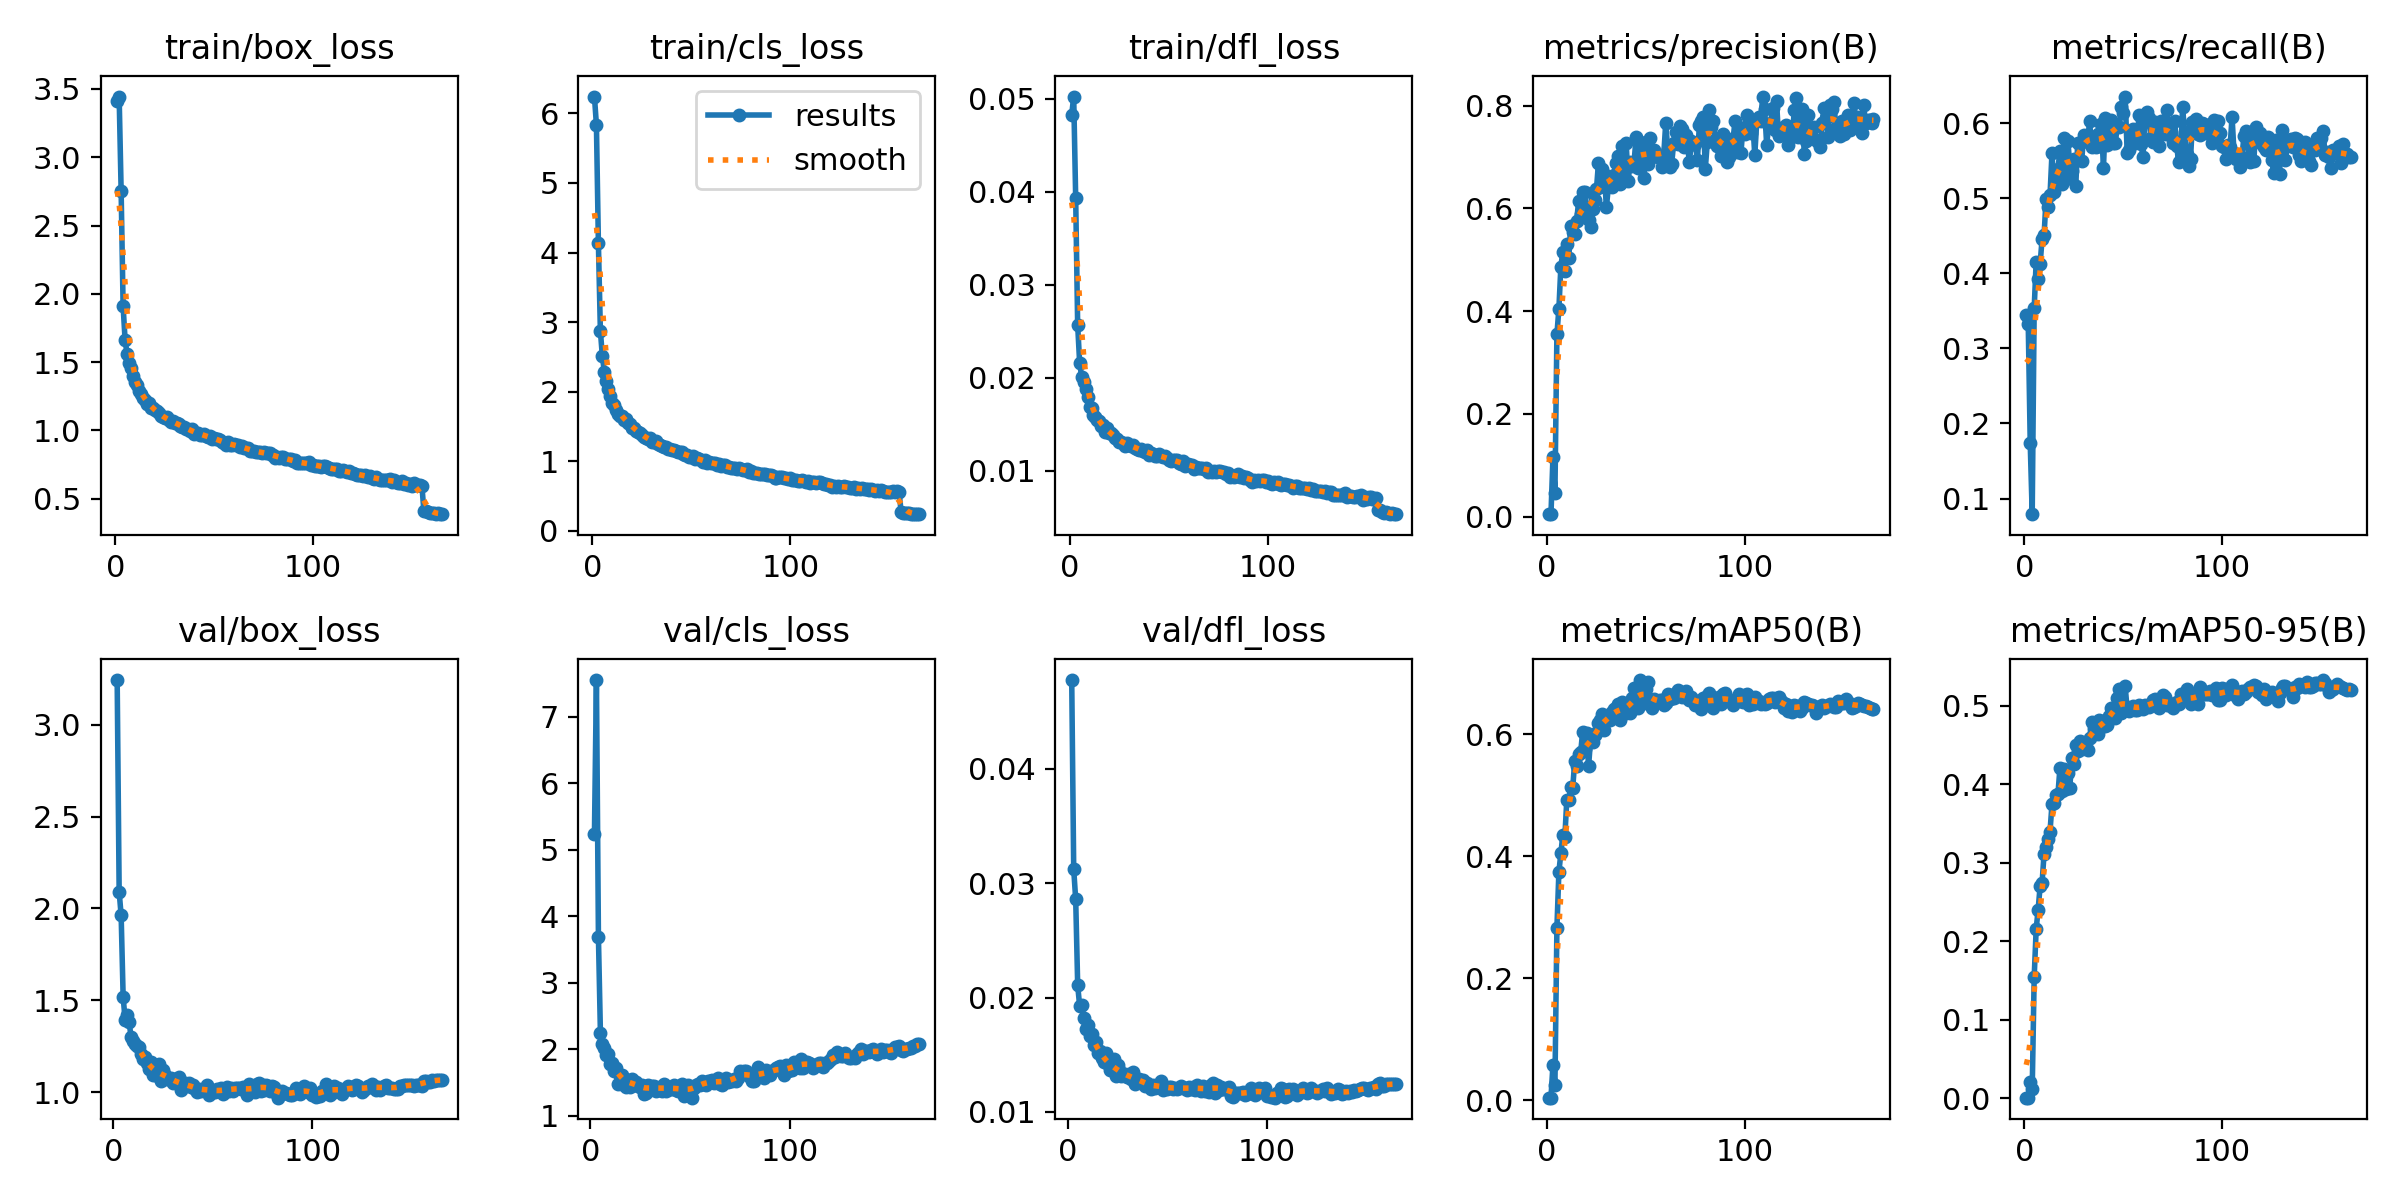

Values plotted in this chart, from the file beside it:
epoch, time, train/box_loss, train/cls_loss, train/dfl_loss, metrics/precision(B), metrics/recall(B), metrics/mAP50(B), metrics/mAP50-95(B), val/box_loss, val/cls_loss, val/dfl_loss, lr/pg0, lr/pg1, lr/pg2
1, 76.14, 3.41, 6.242, 0.0483, 0.00502, 0.344, 0.00401, 0.00091, nan, nan, nan, 0.003316, 0.003316, 0.07016
2, 116.9, 3.444, 5.833, 0.05023, 0.00472, 0.3318, 0.00427, 0.00103, 3.242, 5.24, 0.04777, 0.006609, 0.006609, 0.04012
3, 157.1, 2.756, 4.131, 0.03938, 0.1153, 0.1735, 0.05782, 0.02047, 2.091, 7.555, 0.03123, 0.009863, 0.009863, 0.01004
4, 197, 1.912, 2.872, 0.0257, 0.04689, 0.07915, 0.02555, 0.01166, 1.962, 3.694, 0.02858, 0.00982, 0.00982, 0.00982
5, 236.9, 1.663, 2.509, 0.02164, 0.3544, 0.3531, 0.2821, 0.1543, 1.52, 2.243, 0.02106, 0.00976, 0.00976, 0.00976
6, 276.8, 1.559, 2.283, 0.02012, 0.4046, 0.4155, 0.3743, 0.2154, 1.394, 2.073, 0.01925, 0.0097, 0.0097, 0.0097
7, 316.7, 1.492, 2.155, 0.01958, 0.4865, 0.3927, 0.4054, 0.2404, 1.419, 2.024, 0.01937, 0.00964, 0.00964, 0.00964
8, 356.7, 1.455, 2.039, 0.01881, 0.5156, 0.4125, 0.4349, 0.2701, 1.381, 1.917, 0.01826, 0.00958, 0.00958, 0.00958
9, 396.8, 1.401, 1.938, 0.01796, 0.4782, 0.446, 0.4306, 0.2746, 1.3, 1.926, 0.01723, 0.00952, 0.00952, 0.00952
10, 436.9, 1.353, 1.843, 0.01685, 0.5299, 0.4505, 0.4925, 0.3118, 1.28, 1.772, 0.01764, 0.00946, 0.00946, 0.00946
11, 477, 1.329, 1.813, 0.01672, 0.5037, 0.4992, 0.4912, 0.3207, 1.262, 1.791, 0.01662, 0.0094, 0.0094, 0.0094
12, 517.2, 1.286, 1.742, 0.01605, 0.5665, 0.4886, 0.5137, 0.3296, 1.252, 1.681, 0.01684, 0.00934, 0.00934, 0.00934
13, 557.3, 1.268, 1.672, 0.01576, 0.5534, 0.5038, 0.5121, 0.3398, 1.244, 1.715, 0.01588, 0.00928, 0.00928, 0.00928
14, 597.4, 1.24, 1.655, 0.01548, 0.55, 0.5601, 0.5556, 0.3745, 1.209, 1.476, 0.01608, 0.00922, 0.00922, 0.00922
15, 637.5, 1.224, 1.646, 0.01532, 0.5756, 0.5084, 0.5474, 0.3761, 1.181, 1.606, 0.0152, 0.00916, 0.00916, 0.00916
16, 677.5, 1.196, 1.586, 0.01486, 0.6152, 0.5251, 0.5674, 0.3858, 1.192, 1.611, 0.01536, 0.0091, 0.0091, 0.0091
17, 717.6, 1.202, 1.607, 0.01496, 0.589, 0.5388, 0.5699, 0.3871, 1.158, 1.463, 0.01474, 0.00904, 0.00904, 0.00904
18, 757.7, 1.162, 1.545, 0.01417, 0.6327, 0.5632, 0.6035, 0.42, 1.125, 1.439, 0.01435, 0.00898, 0.00898, 0.00898
19, 797.7, 1.165, 1.53, 0.01462, 0.6312, 0.5185, 0.5756, 0.3917, 1.163, 1.535, 0.01513, 0.00892, 0.00892, 0.00892
20, 837.6, 1.15, 1.483, 0.0141, 0.6014, 0.5799, 0.601, 0.4198, 1.096, 1.44, 0.01421, 0.00886, 0.00886, 0.00886
21, 877.6, 1.139, 1.482, 0.01403, 0.5775, 0.5251, 0.547, 0.3944, 1.092, 1.56, 0.0137, 0.0088, 0.0088, 0.0088
22, 917.4, 1.124, 1.438, 0.01387, 0.5636, 0.5769, 0.5906, 0.4142, 1.1, 1.465, 0.01394, 0.00874, 0.00874, 0.00874
23, 957.2, 1.104, 1.423, 0.01356, 0.5979, 0.5449, 0.5872, 0.3951, 1.155, 1.501, 0.01461, 0.00868, 0.00868, 0.00868
24, 997.1, 1.101, 1.399, 0.01346, 0.6158, 0.5358, 0.5992, 0.4333, 1.063, 1.455, 0.01311, 0.00862, 0.00862, 0.00862
25, 1037, 1.09, 1.378, 0.01315, 0.6379, 0.5524, 0.6018, 0.4259, 1.122, 1.427, 0.01407, 0.00856, 0.00856, 0.00856
26, 1077, 1.095, 1.35, 0.01313, 0.6881, 0.516, 0.6177, 0.4493, 1.093, 1.465, 0.01365, 0.0085, 0.0085, 0.0085
27, 1117, 1.076, 1.331, 0.013, 0.6417, 0.5738, 0.6224, 0.4422, 1.073, 1.32, 0.01316, 0.00844, 0.00844, 0.00844
28, 1157, 1.061, 1.316, 0.0127, 0.6761, 0.5738, 0.6327, 0.4545, 1.071, 1.342, 0.01326, 0.00838, 0.00838, 0.00838
29, 1197, 1.068, 1.329, 0.01295, 0.6675, 0.5495, 0.6073, 0.4444, 1.079, 1.462, 0.01329, 0.00832, 0.00832, 0.00832
30, 1237, 1.053, 1.279, 0.01278, 0.6017, 0.5841, 0.6209, 0.4496, 1.051, 1.435, 0.01308, 0.00826, 0.00826, 0.00826
31, 1278, 1.056, 1.279, 0.01267, 0.6418, 0.5829, 0.6279, 0.4526, 1.071, 1.451, 0.01331, 0.0082, 0.0082, 0.0082
32, 1318, 1.049, 1.284, 0.01278, 0.6541, 0.5753, 0.6234, 0.443, 1.056, 1.444, 0.01286, 0.00814, 0.00814, 0.00814
33, 1357, 1.034, 1.243, 0.01244, 0.6415, 0.6027, 0.636, 0.4592, 1.084, 1.365, 0.01352, 0.00808, 0.00808, 0.00808
34, 1398, 1.026, 1.226, 0.01236, 0.6656, 0.5677, 0.6407, 0.4786, 1.013, 1.405, 0.01248, 0.00802, 0.00802, 0.00802
35, 1438, 1.026, 1.218, 0.01227, 0.6875, 0.5799, 0.6423, 0.4712, 1.03, 1.439, 0.01273, 0.00796, 0.00796, 0.00796
36, 1478, 1.01, 1.21, 0.01234, 0.7026, 0.5677, 0.6499, 0.4721, 1.049, 1.374, 0.01284, 0.0079, 0.0079, 0.0079
37, 1518, 1.008, 1.207, 0.01214, 0.6467, 0.586, 0.6237, 0.4633, 1.044, 1.478, 0.01272, 0.00784, 0.00784, 0.00784
38, 1558, 0.9983, 1.176, 0.012, 0.7213, 0.5693, 0.653, 0.4815, 1.053, 1.371, 0.01279, 0.00778, 0.00778, 0.00778
39, 1598, 1.008, 1.182, 0.01227, 0.6575, 0.5989, 0.6389, 0.4799, 1.029, 1.431, 0.0123, 0.00772, 0.00772, 0.00772
40, 1638, 0.9756, 1.164, 0.0117, 0.7273, 0.5399, 0.634, 0.4739, 1.042, 1.403, 0.01253, 0.00766, 0.00766, 0.00766
41, 1678, 0.979, 1.156, 0.01195, 0.653, 0.6073, 0.639, 0.4741, 1.018, 1.404, 0.0124, 0.0076, 0.0076, 0.0076
42, 1718, 0.984, 1.145, 0.01182, 0.6893, 0.5707, 0.6347, 0.4752, 1.004, 1.47, 0.012, 0.00754, 0.00754, 0.00754
43, 1758, 0.9693, 1.137, 0.01157, 0.6827, 0.5982, 0.6589, 0.487, 1.018, 1.394, 0.01238, 0.00748, 0.00748, 0.00748
44, 1798, 0.9647, 1.131, 0.01156, 0.6891, 0.6038, 0.6764, 0.4969, 1.008, 1.369, 0.01212, 0.00742, 0.00742, 0.00742
45, 1838, 0.9707, 1.126, 0.01184, 0.7385, 0.5738, 0.66, 0.4918, 1.014, 1.408, 0.0124, 0.00736, 0.00736, 0.00736
46, 1878, 0.9571, 1.099, 0.0116, 0.678, 0.5737, 0.6421, 0.4849, 1.02, 1.48, 0.01217, 0.0073, 0.0073, 0.0073
47, 1919, 0.9491, 1.089, 0.01152, 0.7297, 0.5958, 0.6886, 0.5092, 1.041, 1.294, 0.0127, 0.00724, 0.00724, 0.00724
48, 1959, 0.9572, 1.093, 0.01157, 0.7275, 0.5951, 0.6754, 0.5212, 0.988, 1.39, 0.01195, 0.00718, 0.00718, 0.00718
49, 1999, 0.9395, 1.066, 0.01135, 0.6583, 0.6217, 0.6506, 0.4903, 1.015, 1.465, 0.01212, 0.00712, 0.00712, 0.00712
50, 2039, 0.9418, 1.061, 0.01122, 0.7132, 0.6131, 0.6734, 0.5015, 1.004, 1.397, 0.012, 0.00706, 0.00706, 0.00706
51, 2079, 0.9379, 1.07, 0.0111, 0.6872, 0.6354, 0.686, 0.5245, 1.004, 1.272, 0.01219, 0.007, 0.007, 0.007
52, 2119, 0.9387, 1.031, 0.0112, 0.7373, 0.5597, 0.6537, 0.4945, 1.016, 1.419, 0.01219, 0.00694, 0.00694, 0.00694
53, 2159, 0.9272, 1.04, 0.01119, 0.7107, 0.5647, 0.6421, 0.4937, 1.006, 1.466, 0.01202, 0.00688, 0.00688, 0.00688
54, 2199, 0.9182, 1.036, 0.01117, 0.7132, 0.5867, 0.6578, 0.4972, 1.022, 1.478, 0.01206, 0.00682, 0.00682, 0.00682
55, 2239, 0.9073, 1.016, 0.01084, 0.7027, 0.5921, 0.6544, 0.5001, 0.9929, 1.456, 0.01199, 0.00676, 0.00676, 0.00676
56, 2279, 0.8968, 0.9934, 0.01069, 0.6995, 0.5738, 0.6537, 0.4947, 1.009, 1.519, 0.01207, 0.0067, 0.0067, 0.0067
57, 2319, 0.9134, 1.012, 0.01109, 0.6977, 0.5784, 0.6561, 0.4948, 1.029, 1.482, 0.01226, 0.00664, 0.00664, 0.00664
58, 2359, 0.8915, 0.9797, 0.01056, 0.68, 0.6113, 0.6553, 0.501, 1.006, 1.462, 0.01212, 0.00658, 0.00658, 0.00658
59, 2399, 0.8929, 0.9845, 0.01059, 0.7043, 0.5723, 0.6471, 0.4965, 1.025, 1.518, 0.01206, 0.00652, 0.00652, 0.00652
60, 2440, 0.8984, 0.9782, 0.01071, 0.7663, 0.5556, 0.6508, 0.496, 1.006, 1.522, 0.01192, 0.00646, 0.00646, 0.00646
... 105 more rows
